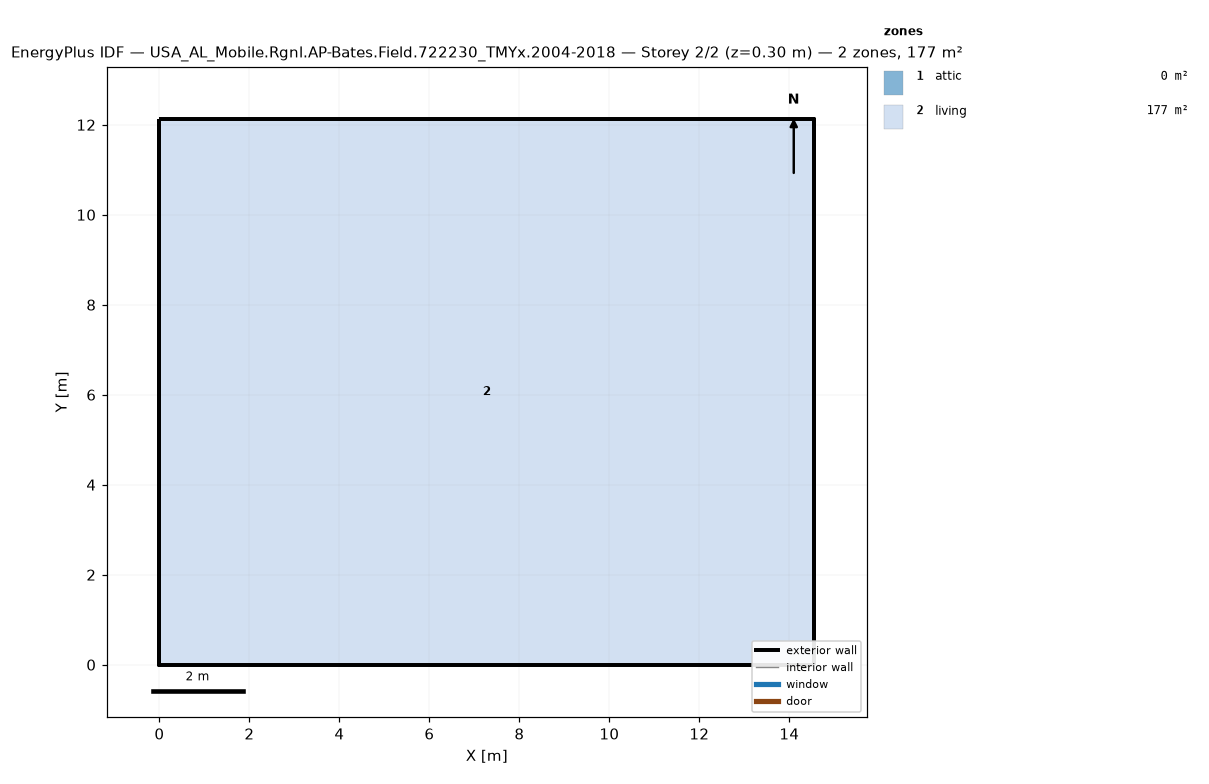
=== STOREY PLAN SPEC (per zone: floor XY polygon, exterior-wall plan segments, windows/doors) ===
zone 1: attic  (0.0 m²)
  exterior wall: (14.55, 0.00) – (14.55, 12.13) – (14.55, 6.06)  [18.2 m]
  exterior wall: (0.00, 12.13) – (0.00, 0.00) – (0.00, 6.06)  [18.2 m]
zone 2: living  (176.5 m²)
  floor: (0.00, 0.00) (0.00, 12.13) (14.55, 12.13) (14.55, 0.00)
  exterior wall: (0.00, 0.00) – (14.55, 0.00)  [14.6 m]
  exterior wall: (14.55, 0.00) – (14.55, 12.13)  [12.1 m]
  exterior wall: (14.55, 12.13) – (0.00, 12.13)  [14.6 m]
  exterior wall: (0.00, 12.13) – (0.00, 0.00)  [12.1 m]

=== DERIVED (storey summary) ===
Building: USA_AL_Mobile.Rgnl.AP-Bates.Field.722230_TMYx.2004-2018
Storey: 2 of 2  (floor level z = 0.30 m)
Storey gross floor area: 176.5 m²
Zones on this storey: 2
  - attic: floor 0.0 m²; exterior wall 36.4 m (24.5 m²); WWR 0.0%
  - living: floor 176.5 m²; exterior wall 53.4 m (146.4 m²); WWR 0.0%
Zone adjacency: (none detected)